Run: headless pygame with SDL's dummy video driver; simulated clock (each Clock.tick advances the game by its frame time, no real sleeping); random seed 0; keys injected as events and as key.get_pressed() state; no mouse input.
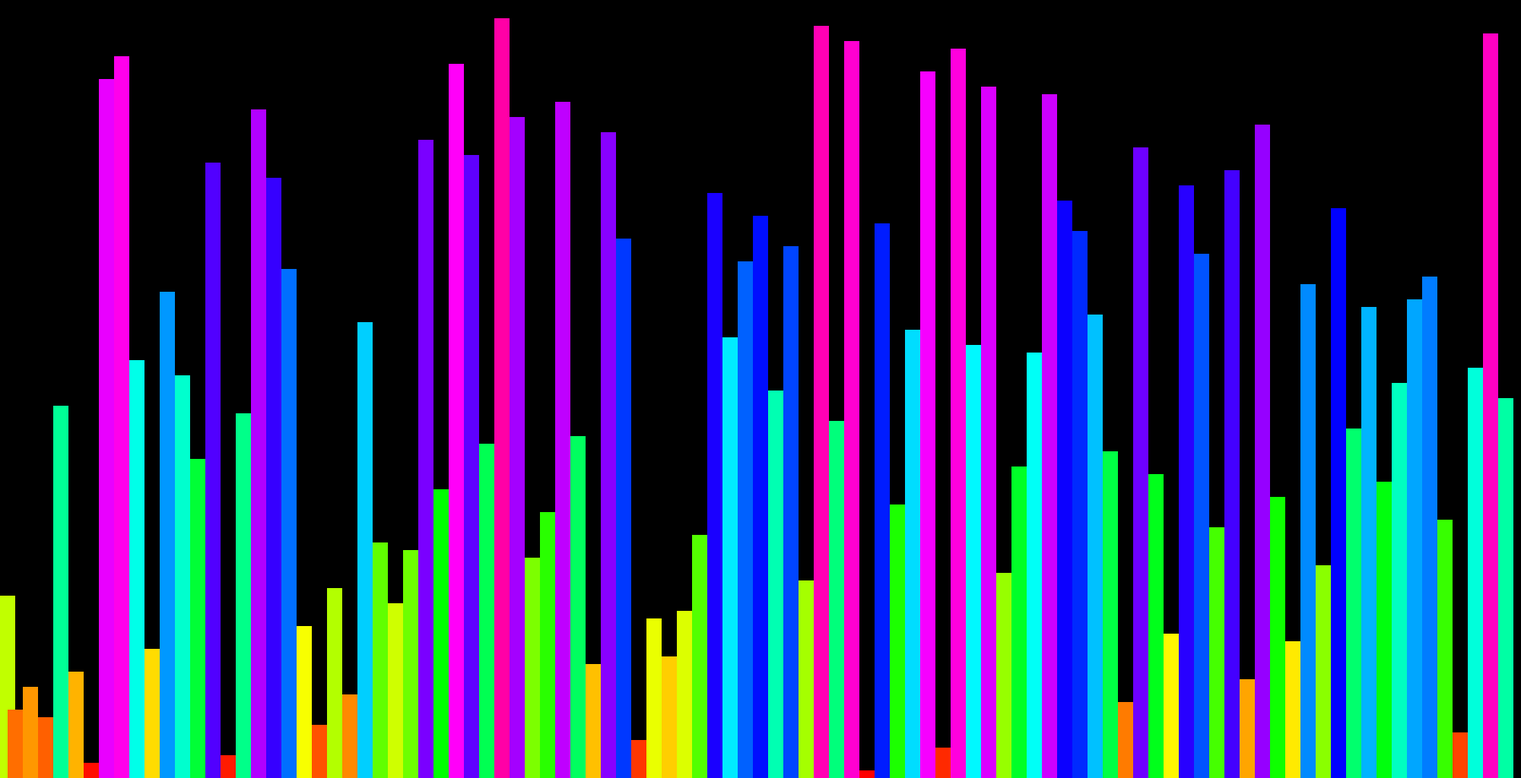
Frame 1 of 4 · flips 1–60 · no input
Frame 2 of 4 · flips 61–180 · tapped SPACE, RETURN · held RIGHT (→), D · screen unchanged from frame 1, image omitted
Frame 3 of 4 · flips 181–300 · held DOWN (↓), S · screen unchanged from frame 2, image omitted
Frame 4 of 4 · flips 301–420 · held LEFT (←), A, UP (↑), W · screen unchanged from frame 3, image omitted

The pygame program that drew these frames:

# *************************************************************************** #
#                                                                             #
# Author: Joshua Land                                                         #
# Description: This is a program intended to help me learn algorithms better. #
#       As such we are going to implement visual versions of these algos.     #
#                                                                             #
# *************************************************************************** #

import pygame as pg
from random import randint, shuffle
from time import sleep
import colorsys

class AlgoMagic:
    
    def __init__(self) -> None:
        self.resolution = (2000, 1024)
        pg.init()
        self.screen = pg.display.set_mode(self.resolution, pg.RESIZABLE)
        pg.display.set_caption(' Algorithm Magic ')
        # need this to limit frame rate.
        self.clock = pg.time.Clock()
        self.running = False
        
    def start(self) -> None:
        self.running = True
        
        # create all the bars, but dont draw them here.
        bar_handler = Bar_Handler(self.screen)
        bar_handler.createBars()
        
        og_array = bar_handler.bars
        sorted_array = []
        
        # Main Loop happens here.
        while self.running:
            # clean the screen
            self.screen.fill("black")
            
            # changes should happen here.

            # selection sort
            og_index = 0
            current = og_array[0]
            
            for bar in og_array[og_index:]:
                print(f'Bar Height is: {bar.rect.height}')
                print(f'Current Height: {current.rect.height}')
                if bar.rect.height < current.rect.height:
                    print(f'Swapping bar with current')
                    current = bar
            print(f'Increasing og_index from: {og_index}')
            og_index += 1
            print(f'To: {og_index}')
            sorted_array.append(current)
            current_index = sorted_array.index(current)
            sorted_array[current_index].id = current_index
            print(f'Current ID: {current.id}, Switching ID: {current_index}')
            print(f'Should Grow by one each Time: {len(sorted_array)}')
            

            bar_handler.draw_all()
            # check for exit
            self.handleEvents()
            # show the new changes.
            pg.display.flip()
            # limits frame rate for consistent speeds across devices.
            self.clock.tick(60)

        # clean up
        pg.quit()

    def handleEvents(self):
        for event in pg.event.get():
            if event.type == pg.QUIT:
                self.running = False
# ************************************ END ALGO MAGIC CLASS *******************


# ************************************************** BAR CLASS ****************
# Bar class, each one comes out a different color.
        # things to edit
class Bar:
    hue = .000# 0.0
    increase = 0.009
    def __init__( self, rect: pg.Rect, id: int ) -> None:
        self.rect = rect
        self.id = id
        self.color = self.set_next_color()


    def set_next_color(self):
        (r, g, b) = colorsys.hsv_to_rgb(Bar.hue, 1.0, 1.0)
        R, G, B = int(255 * r), int(255 * g), int(255 * b)
        Bar.hue += Bar.increase
        return pg.Color(R, G, B)


    def move(self, x_coord: int ) -> None:
        temp = self.rect.centerx
        self.rect.centerx = x_coord


    def draw(self, screen: pg.surface) -> None:
        screen.fill( self.color, self.rect )
# *********************************************** END BAR CLASS ***************


# ******************************** ***************** ********* BAR HANDLER ****
class Bar_Handler:
    def __init__(self, screen: pg.surface) -> None:
        self.bars = []
        self.screen = screen
        self.screen_width = screen.get_width()
        self.screen_height = screen.get_height()
        self.bar_width = 1 * 20 # 20 is a scaler, change in steps of 10. <---------- **SCALER FOR BARS WIDTH**
        self.num_of_bars = (self.screen_width // self.bar_width)

    def createBars(self) -> None:
        # makes enough bars to fill the screen,
            # it makes them in order though so need to randomize
        for number in range(0, self.num_of_bars):
            left = self.bar_width * (number + 1)
            height = (number + 1) * 10 # <-------------------------- **SCALER FOR BAR HEIGHT
            _id = number # id is index.
            top = self.screen_height - height
            rect = pg.Rect(left, top, self.bar_width, height, )
            new_bar = Bar(rect, _id)
            # print( f'Left: { left } \n Top: { top } \n _id: { _id }')
            self.bars.append( new_bar )
        # now that the list is made we need to shuffle it
        self.shuffle_the_list()


    def shuffle_the_list(self):
        shuffle(self.bars)
        index = 0
        for bar in self.bars:
            bar.move(index)
            index += self.bar_width
            

    def move(self, bar_id: int, x_coord: int) -> None:
        current_bar = self.bars[bar_id]
        current_bar.move(x_coord)


    def draw_all(self) -> None:
        for bar in self.bars:
            bar.draw(self.screen)
# ************************************************************ END BAR HANDLER*

# SELECTION SORT SELECTION SORT SELECTION SORT SELECTION SORT SELECTION SORT **
# Selection Sort Works by moving the minimum element in each pass to a new array
#   The complexity is O(n^2), So not good as lists get longer.
class SelectionSort:
    def __init__( self, array_to_sort ) -> None:
        self.og_array = array_to_sort
        self.sorted_array = []
        
    def sort_me(self) -> list:
        while len(self.og_array) > 1:
            for bar in self.og_array:
                smallest = self.og_array[0]
                for number in self.og_array:
                    if number.id < smallest.id:
                        smallest = number
                self.sorted_array.append(smallest)
                self.og_array.pop(smallest)
                
    def align_to_index(self):
        for bar in self.sorted_array:
            bar.move(bar.id)

        

        
    
        



# ***************************************************************** DRIVER CODE 
# Dont think the decorator is needed but trying to work with them more.
@staticmethod
def main():
    algoMagic = AlgoMagic()
    algoMagic.start()
    

# this is so you can run this as a program.
if __name__ == "__main__":
    main()
